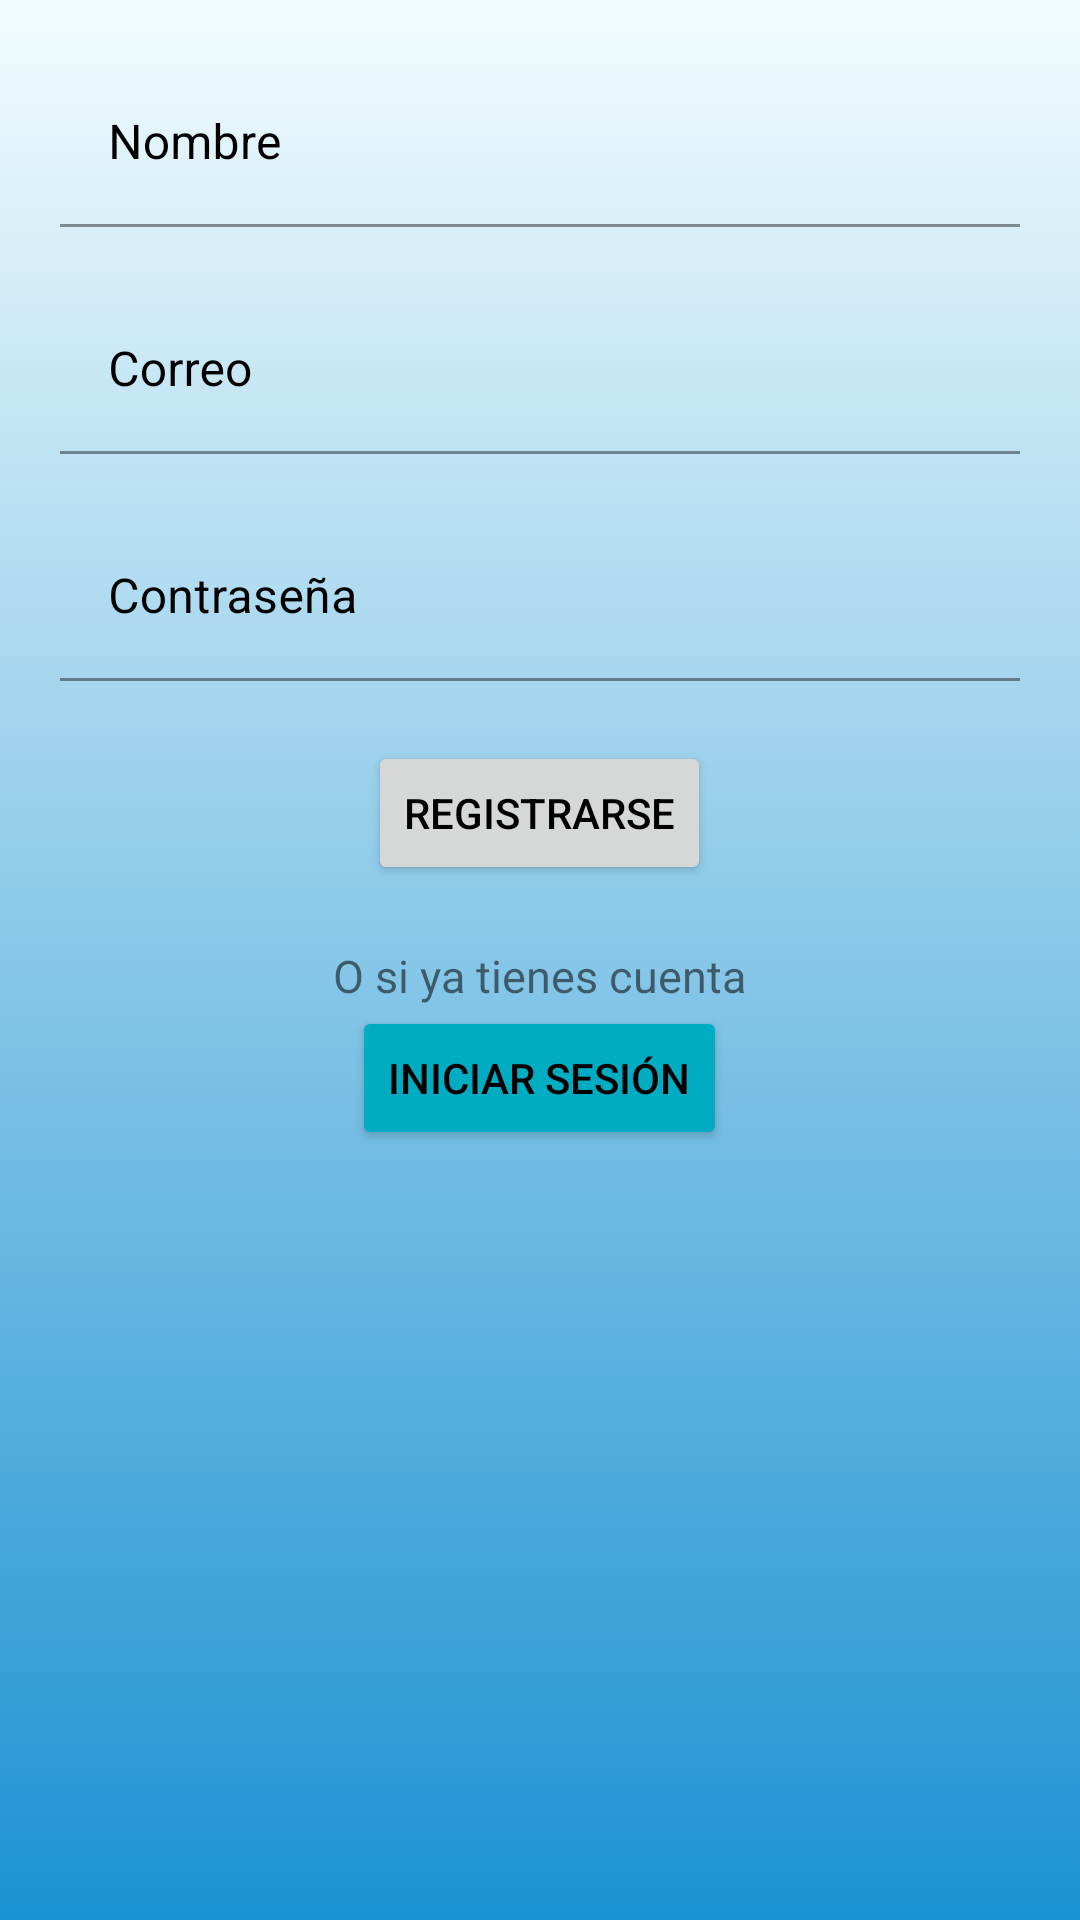

This screen was rendered from an Android layout file. Write that file and the resources it references.
<!-- AndroidManifest.xml: application theme temaClaro -->
<!-- res/layout/activity_sign_in.xml -->
<?xml version="1.0" encoding="utf-8"?>
<LinearLayout xmlns:android="http://schemas.android.com/apk/res/android"
    xmlns:app="http://schemas.android.com/apk/res-auto"
    xmlns:tools="http://schemas.android.com/tools"
    android:layout_width="match_parent"
    android:layout_height="match_parent"
    android:orientation="vertical"
    android:background="?attr/backgroundColor"
    tools:context="com.example.Pet_Tracker.Login">

    <com.google.android.material.textfield.TextInputLayout
        android:layout_width="match_parent"
        android:layout_height="wrap_content"
        app:boxStrokeColor="?attr/textColor"
        app:hintTextColor="?attr/textColor"
        android:textColorHint="?attr/textColor"
        android:layout_marginLeft="@dimen/veinte"
        android:layout_marginRight="@dimen/veinte">

        <com.google.android.material.textfield.TextInputEditText android:id="@+id/etNombre"
            android:layout_width="match_parent"
            android:layout_height="wrap_content"
            android:layout_gravity="center"
            android:layout_marginTop="@dimen/veinte"
            android:hint="@string/nombre"
            android:background="@android:color/transparent"
        />
    </com.google.android.material.textfield.TextInputLayout>

    <com.google.android.material.textfield.TextInputLayout
        android:layout_width="match_parent"
        android:layout_height="wrap_content"
        app:boxStrokeColor="?attr/textColor"
        app:hintTextColor="?attr/textColor"
        android:textColorHint="?attr/textColor"
        android:layout_marginLeft="@dimen/veinte"
        android:layout_marginRight="@dimen/veinte">

        <com.google.android.material.textfield.TextInputEditText android:id="@+id/etCorreo"
            android:layout_width="match_parent"
            android:layout_height="wrap_content"
            android:layout_gravity="center"
            android:inputType="textEmailAddress"
            android:layout_marginTop="@dimen/veinte"
            android:hint="@string/correo"
            android:background="@android:color/transparent"
        />
    </com.google.android.material.textfield.TextInputLayout>

    <com.google.android.material.textfield.TextInputLayout
        android:layout_width="match_parent"
        android:layout_height="wrap_content"
        app:boxStrokeColor="?attr/textColor"
        app:hintTextColor="?attr/textColor"
        android:textColorHint="?attr/textColor"
        android:layout_marginLeft="@dimen/veinte"
        android:layout_marginRight="@dimen/veinte">

        <com.google.android.material.textfield.TextInputEditText android:id="@+id/etContra"
            android:layout_width="match_parent"
            android:layout_height="wrap_content"
            android:layout_gravity="center"
            android:inputType="textPassword"
            android:layout_marginTop="@dimen/veinte"
            android:hint="@string/contrase_a"
            android:background="@android:color/transparent"
        />
    </com.google.android.material.textfield.TextInputLayout>

    <Button android:id="@+id/registrarse"
        android:layout_marginTop="@dimen/veinte"
        android:layout_width="wrap_content"
        android:layout_height="wrap_content"
        android:layout_gravity="center"
        android:textColor="?attr/textColor"
        android:text="@string/registrarse"
    />

    <TextView
        android:layout_marginTop="@dimen/veinte"
        android:textSize="@dimen/quince"
        android:layout_gravity="center"
        android:layout_width="wrap_content"
        android:layout_height="wrap_content"
        android:text="@string/o_si_ya_tienes_cuenta"
    />

    <Button android:id="@+id/iniciarSesion"
        android:layout_gravity="center"
        android:layout_width="wrap_content"
        android:layout_height="wrap_content"
        android:text="@string/iniciar_sesion"
        android:textColor="?attr/textColor"
        android:backgroundTint="?attr/buttonColor"
    />

</LinearLayout>
<!-- resources referenced by this layout -->
<resources>
  <dimen name="quince">15sp</dimen>
  <dimen name="veinte">20dp</dimen>
  <string name="contrase_a">Contraseña</string>
  <string name="correo">Correo</string>
  <string name="iniciar_sesion">Iniciar Sesión</string>
  <string name="nombre">Nombre</string>
  <string name="o_si_ya_tienes_cuenta">O si ya tienes cuenta</string>
  <string name="registrarse">Registrarse</string>
  <style name="temaClaro" parent="Theme.MaterialComponents.DayNight.DarkActionBar">
  
          <item name="backgroundColor">@drawable/fondo_gradiente</item>
  
          <item name="colorPrimary">@color/light_blue</item>
          <item name="colorPrimaryVariant">@color/medium_blue</item>
  
          <item name="colorAccent">@color/orange</item>
          <item name="colorError">@color/red</item>
          <item name="color">@color/green</item>
  
          <item name="colorSecondary">@color/medium_green</item>
          <item name="colorSecondaryVariant">@color/light_green</item>
  
          <item name="textColor">@color/black</item>
          <item name="tintColor">@color/white</item>
          <item name="buttonColor">@color/light_blue</item>
  
          <item name="cardBackgroundColor">@color/light_white</item>
  
      </style>
  <!-- drawable fondo_gradiente (drawable) -->
  <?xml version="1.0" encoding="utf-8"?>
  <selector xmlns:android="http://schemas.android.com/apk/res/android">
  
      <item>
          <shape>
              <gradient
              android:startColor="#1c92d2"
              android:endColor="#f2fcfe"
              android:angle = "90"
              android:type="linear"
              />
          </shape>
      </item>
  
  </selector>
  <color name="light_blue">#00ACC1</color>
  <color name="medium_blue">#039BE5</color>
  <color name="orange">#FB8C00</color>
  <color name="red">#E53935</color>
  <color name="green">#43A047</color>
  <color name="medium_green">#7CB342</color>
  <color name="light_green">#FDD835</color>
  <color name="black">#FF000000</color>
  <color name="white">#FFFFFFFF</color>
  <color name="light_white">#8ADDFF</color>
</resources>
